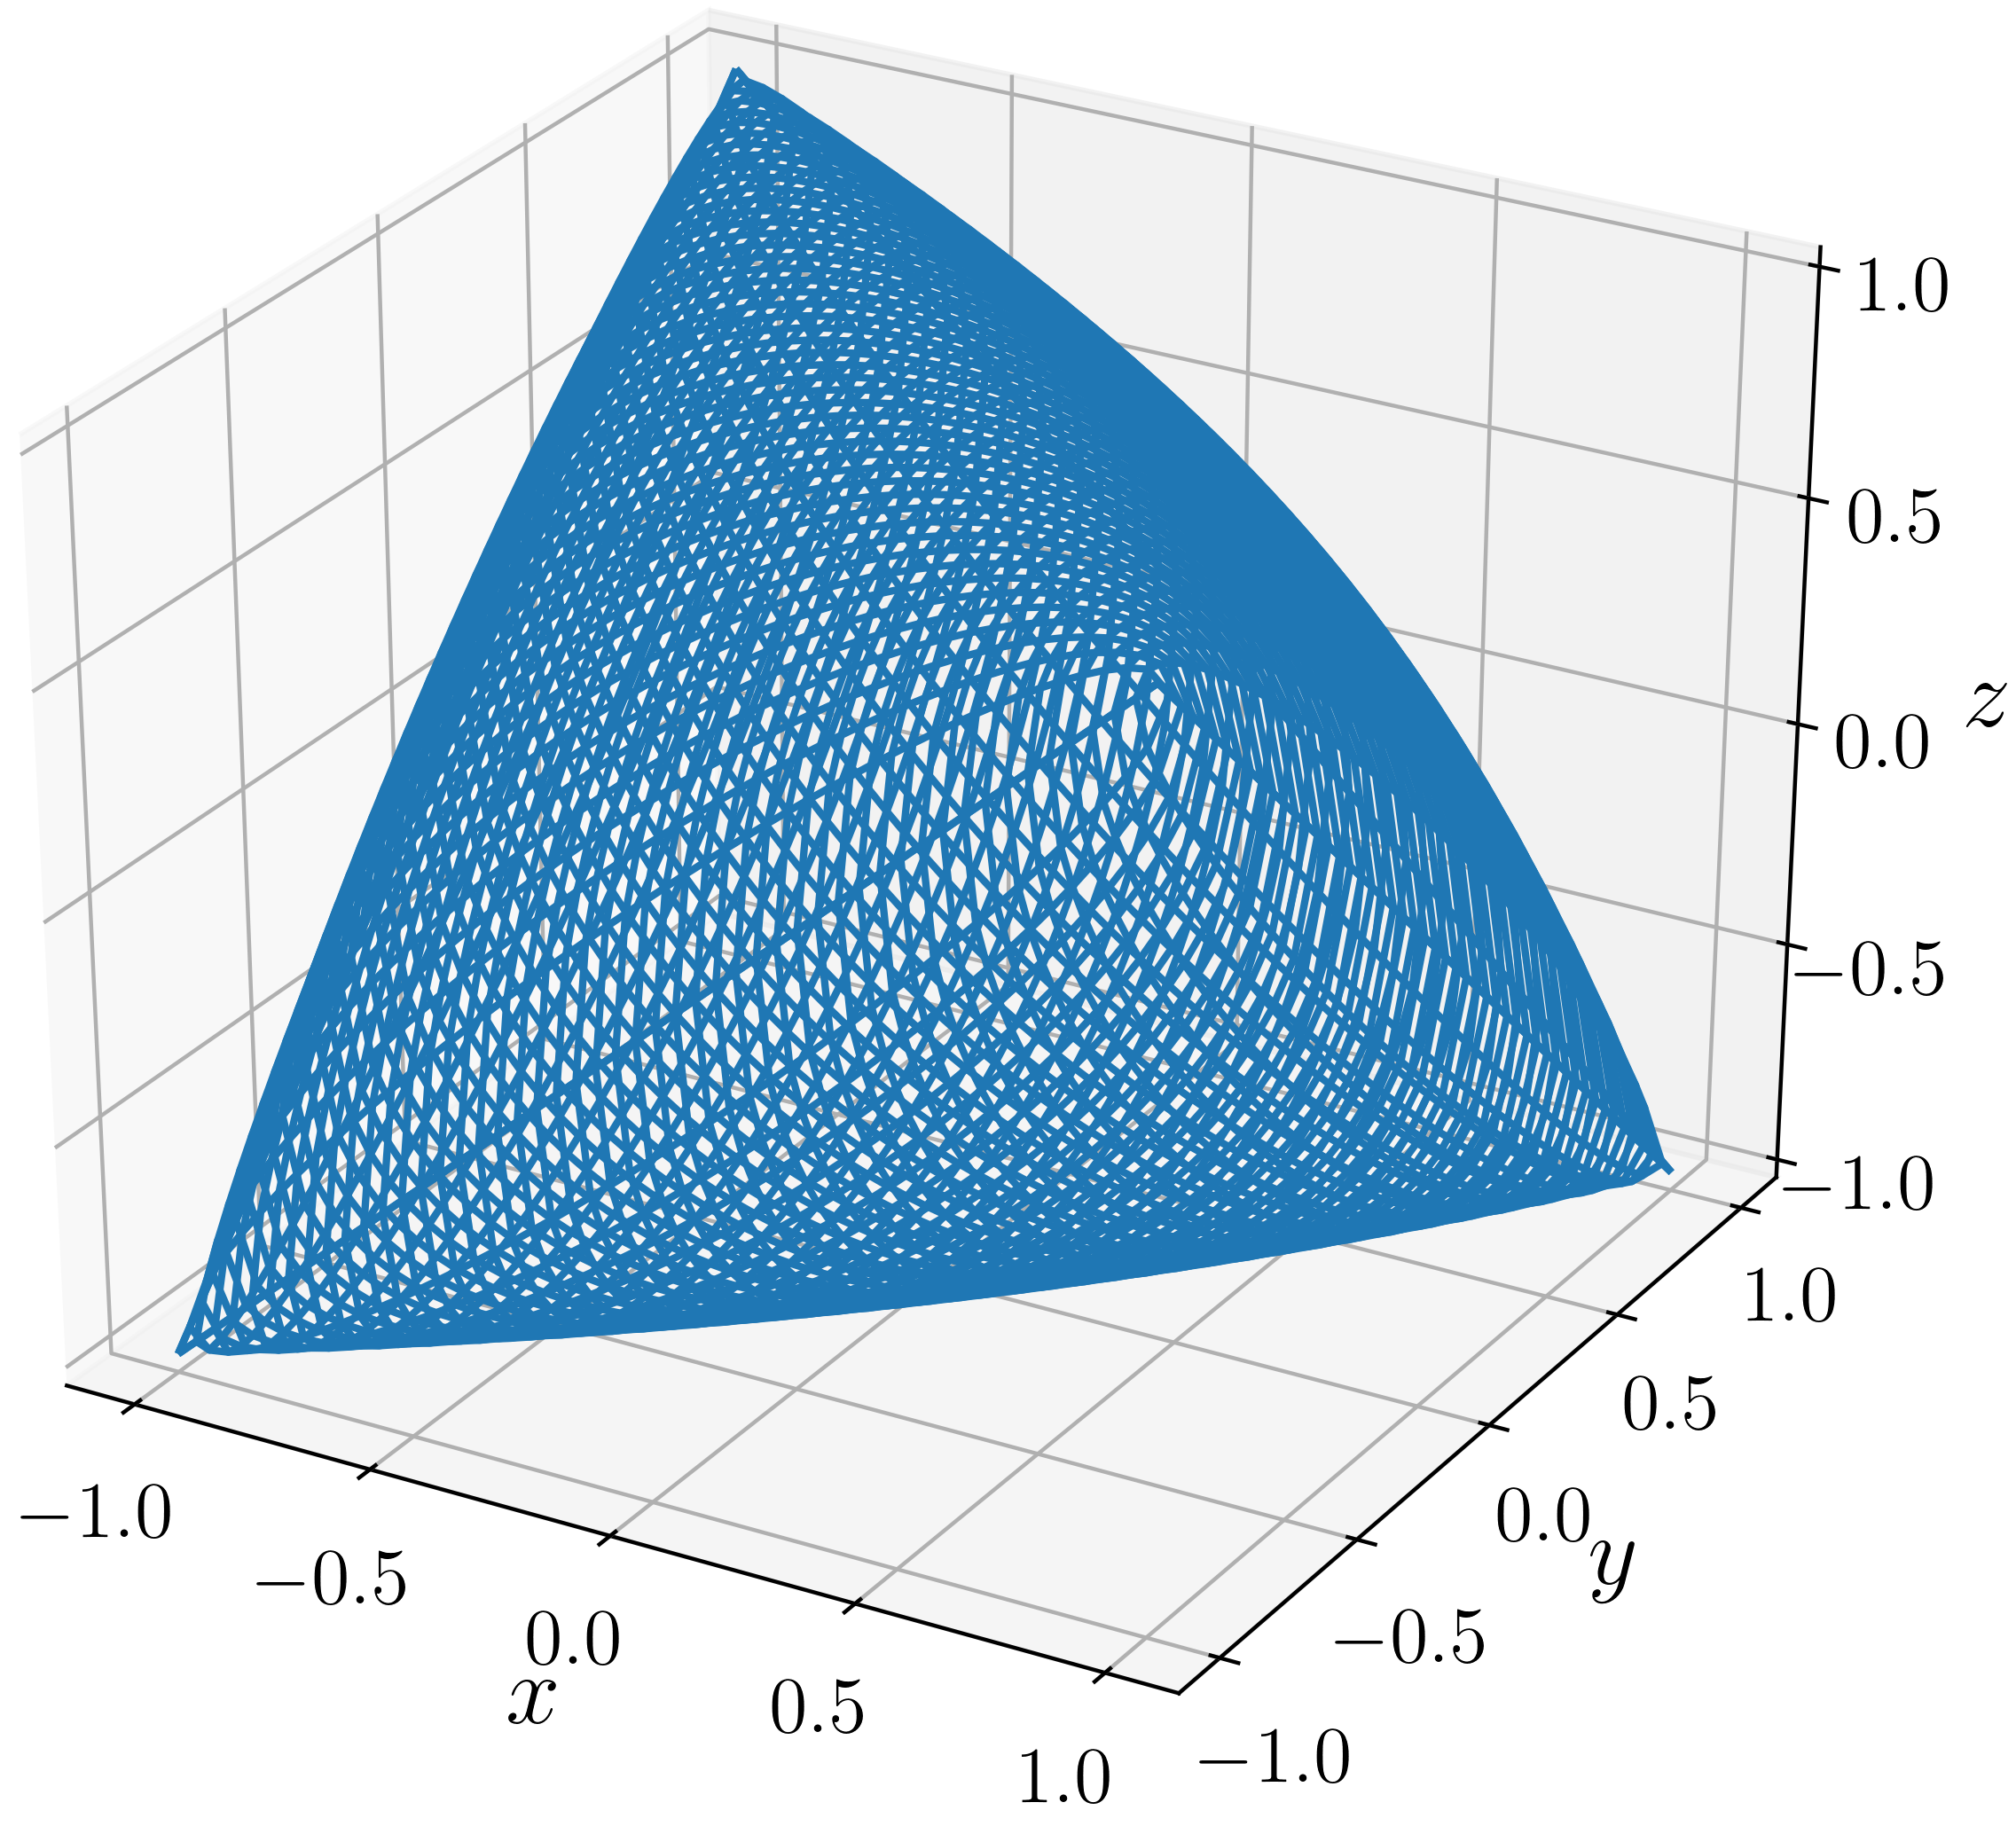

Write the Python code that produced this figure.
from mpl_toolkits.mplot3d import Axes3D
import matplotlib.pyplot as plt
import numpy as np
from mpl_toolkits.mplot3d import proj3d

#====================================================
# Make plots beautiful
#====================================================

pts_per_inch = 72.27
# write "\the\textwidth" (or "\showthe\columnwidth" for a 2 collumn text)
text_width_in_pts = 300.0
# inside a figure environment in latex, the result will be on the
# dvi/pdf next to the figure. See url above.
text_width_in_inches = text_width_in_pts / pts_per_inch
# figure.png or figure.eps will be intentionally larger, because it is prettier
inverse_latex_scale = 2
fig_proportion = (3.0 / 3.0)
csize = inverse_latex_scale * fig_proportion * text_width_in_inches
# always 1.0 on the first argument
fig_size = (1.0 * csize, 0.85 * csize)
# find out the fontsize of your latex text, and put it here
text_size = inverse_latex_scale * 9
label_size = inverse_latex_scale * 10
tick_size = inverse_latex_scale * 8
# learn how to configure:
# http://matplotlib.sourceforge.net/users/customizing.html
params = {'backend': 'ps',
          'axes.labelsize': 16,
          'legend.fontsize': tick_size,
          'legend.handlelength': 2.5,
          'legend.borderaxespad': 0,
          'axes.labelsize': label_size,
          'xtick.labelsize': tick_size,
          'ytick.labelsize': tick_size,
          'font.family': 'serif',
          'font.size': text_size,
          'font.serif': ['Computer Modern Roman'],
          'ps.usedistiller': 'xpdf',
          'text.usetex': True,
          'figure.figsize': fig_size,
          # include here any neede package for latex
          'text.latex.preamble': [r'\usepackage{amsmath}'],
          }
plt.rcParams.update(params)
fig = plt.figure(1, figsize=fig_size)  # figsize accepts only inches.
fig.subplots_adjust(left=0.04, right=0.98, top=0.93, bottom=0.15,
                    hspace=0.05, wspace=0.02)


#====================================================
# Actual plot
#====================================================

xl = -1
xu = 1

fig = plt.figure()
ax = fig.add_subplot(111, projection="3d")
x, y = np.mgrid[xl:xu:50j, xl:xu:50j]

zplus = -x * y + np.sqrt((x**2)*(y**2) - x**2 - y**2 + 1)
zminus = -x * y - np.sqrt((x**2)*(y**2) - x**2 - y**2 + 1)


ax.plot_wireframe(x, y, zplus)
ax.plot_wireframe(x, y, zminus)

plt.xticks((-1, -0.5, 0, 0.5, 1))
plt.yticks((-1, -0.5, 0, 0.5, 1))
ax.set_zticks([-1, -0.5, 0, 0.5, 1])

ax.set_ylabel(r"$y$",rotation="horizontal")
ax.set_xlabel(r"$x$")
ax.set_zlabel(r"$z$")

ax.autoscale (enable=True, axis='both', tight=1)

plt.savefig('elliptope.png', dpi=400)